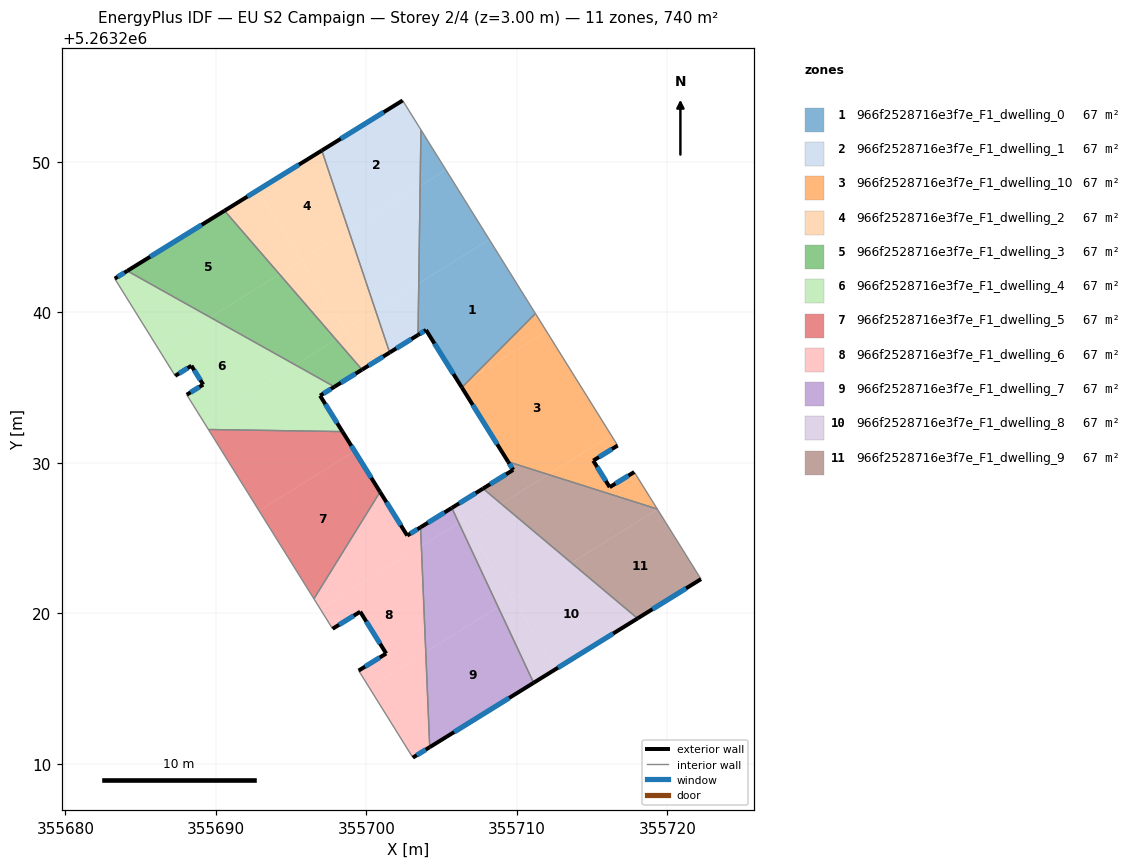
=== STOREY PLAN SPEC (per zone: floor XY polygon, exterior-wall plan segments, windows/doors) ===
zone 1: 966f2528716e3f7e_F1_dwelling_0  (67.3 m²)
  floor: (355708.17, 5263244.85) (355711.23, 5263239.93) (355706.89, 5263235.57) (355706.25, 5263235.17) (355703.96, 5263238.84) (355703.43, 5263238.51) (355703.48, 5263241.93)
  floor: (355706.89, 5263235.57) (355706.34, 5263235.02) (355706.25, 5263235.17)
  floor: (355705.28, 5263249.47) (355708.17, 5263244.85) (355703.48, 5263241.93) (355703.57, 5263248.41)
  floor: (355703.62, 5263252.14) (355705.28, 5263249.47) (355703.57, 5263248.41)
  exterior wall: (355703.96, 5263238.84) – (355706.34, 5263235.02)  [4.5 m]
    window: (355704.52, 5263237.94) – (355705.78, 5263235.92)  [3.8 m²]
  exterior wall: (355703.43, 5263238.51) – (355703.96, 5263238.84)  [0.6 m]
    window: (355703.55, 5263238.58) – (355703.84, 5263238.76)  [0.5 m²]
  interior walls: 3
zone 2: 966f2528716e3f7e_F1_dwelling_1  (67.3 m²)
  floor: (355702.41, 5263254.09) (355703.62, 5263252.14) (355703.57, 5263248.41) (355698.82, 5263245.45) (355697.04, 5263250.76)
  floor: (355703.48, 5263241.93) (355703.43, 5263238.51) (355701.55, 5263237.34) (355700.61, 5263240.14)
  floor: (355703.57, 5263248.41) (355703.48, 5263241.93) (355700.61, 5263240.14) (355698.82, 5263245.45)
  exterior wall: (355701.55, 5263237.34) – (355703.43, 5263238.51)  [2.2 m]
    window: (355701.99, 5263237.61) – (355702.99, 5263238.23)  [1.9 m²]
  exterior wall: (355702.41, 5263254.09) – (355697.04, 5263250.76)  [6.3 m]
    window: (355701.15, 5263253.31) – (355698.30, 5263251.54)  [5.3 m²]
  interior walls: 3
zone 3: 966f2528716e3f7e_F1_dwelling_10  (67.3 m²)
  floor: (355711.97, 5263238.74) (355716.27, 5263231.84) (355712.09, 5263229.24) (355709.42, 5263230.08) (355706.34, 5263235.02) (355706.89, 5263235.57)
  floor: (355711.23, 5263239.93) (355711.97, 5263238.74) (355706.89, 5263235.57)
  floor: (355716.69, 5263231.16) (355715.07, 5263230.16) (355716.17, 5263228.39) (355717.80, 5263229.40) (355719.33, 5263226.94) (355712.09, 5263229.24) (355716.27, 5263231.84)
  exterior wall: (355717.80, 5263229.40) – (355716.17, 5263228.39)  [1.9 m]
    window: (355717.41, 5263229.16) – (355716.55, 5263228.63)  [1.6 m²]
  exterior wall: (355706.34, 5263235.02) – (355709.42, 5263230.08)  [5.8 m]
    window: (355707.06, 5263233.86) – (355708.69, 5263231.24)  [4.9 m²]
  exterior wall: (355715.07, 5263230.16) – (355716.69, 5263231.16)  [1.9 m]
    window: (355715.45, 5263230.39) – (355716.31, 5263230.93)  [1.6 m²]
  exterior wall: (355716.17, 5263228.39) – (355715.07, 5263230.16)  [2.1 m]
    window: (355715.91, 5263228.81) – (355715.33, 5263229.74)  [1.8 m²]
  interior walls: 4
zone 4: 966f2528716e3f7e_F1_dwelling_2  (67.3 m²)
  floor: (355698.82, 5263245.45) (355700.61, 5263240.14) (355698.56, 5263238.86) (355695.68, 5263243.49)
  floor: (355697.04, 5263250.76) (355698.82, 5263245.45) (355695.68, 5263243.49) (355692.79, 5263248.13)
  floor: (355692.79, 5263248.13) (355695.70, 5263243.47) (355694.22, 5263242.55) (355690.58, 5263246.76)
  floor: (355700.61, 5263240.14) (355701.55, 5263237.34) (355700.08, 5263236.43) (355698.56, 5263238.86)
  floor: (355695.70, 5263243.47) (355698.70, 5263238.65) (355697.98, 5263238.20) (355694.22, 5263242.55)
  floor: (355698.70, 5263238.65) (355700.08, 5263236.43) (355699.71, 5263236.20) (355697.98, 5263238.20)
  exterior wall: (355699.71, 5263236.20) – (355701.55, 5263237.34)  [2.2 m]
    window: (355700.14, 5263236.47) – (355701.11, 5263237.07)  [1.8 m²]
  exterior wall: (355697.04, 5263250.76) – (355690.58, 5263246.76)  [7.6 m]
    window: (355695.52, 5263249.82) – (355692.09, 5263247.70)  [6.4 m²]
  interior walls: 2
zone 5: 966f2528716e3f7e_F1_dwelling_3  (67.3 m²)
  floor: (355690.58, 5263246.76) (355694.22, 5263242.55) (355689.62, 5263239.68) (355684.11, 5263242.76)
  floor: (355694.22, 5263242.55) (355697.98, 5263238.20) (355695.28, 5263236.52) (355689.62, 5263239.68)
  floor: (355697.98, 5263238.20) (355699.71, 5263236.20) (355697.88, 5263235.06) (355695.28, 5263236.52)
  exterior wall: (355697.88, 5263235.06) – (355699.71, 5263236.20)  [2.2 m]
    window: (355698.31, 5263235.33) – (355699.28, 5263235.93)  [1.8 m²]
  exterior wall: (355690.58, 5263246.76) – (355684.11, 5263242.76)  [7.6 m]
    window: (355689.06, 5263245.82) – (355685.63, 5263243.70)  [6.4 m²]
  interior walls: 2
zone 6: 966f2528716e3f7e_F1_dwelling_4  (67.3 m²)
  floor: (355695.28, 5263236.52) (355689.19, 5263232.72) (355688.06, 5263234.54) (355689.16, 5263235.21) (355688.37, 5263236.46) (355687.29, 5263235.79) (355686.20, 5263237.55) (355689.62, 5263239.68)
  floor: (355689.62, 5263239.68) (355686.20, 5263237.55) (355683.28, 5263242.25) (355684.11, 5263242.76)
  floor: (355697.88, 5263235.06) (355696.92, 5263234.47) (355698.41, 5263232.09) (355689.50, 5263232.23) (355689.19, 5263232.72) (355695.28, 5263236.52)
  exterior wall: (355688.37, 5263236.46) – (355689.16, 5263235.21)  [1.5 m]
    window: (355688.56, 5263236.17) – (355688.97, 5263235.50)  [1.2 m²]
  exterior wall: (355687.29, 5263235.79) – (355688.37, 5263236.46)  [1.3 m]
    window: (355687.55, 5263235.95) – (355688.12, 5263236.30)  [1.1 m²]
  exterior wall: (355684.11, 5263242.76) – (355683.28, 5263242.25)  [1.0 m]
    window: (355683.92, 5263242.64) – (355683.48, 5263242.37)  [0.8 m²]
  exterior wall: (355696.92, 5263234.47) – (355697.88, 5263235.06)  [1.1 m]
    window: (355697.15, 5263234.61) – (355697.65, 5263234.93)  [0.9 m²]
  exterior wall: (355698.41, 5263232.08) – (355696.92, 5263234.47)  [2.8 m]
    window: (355698.06, 5263232.65) – (355697.27, 5263233.91)  [2.4 m²]
  exterior wall: (355689.16, 5263235.21) – (355688.06, 5263234.54)  [1.3 m]
    window: (355688.90, 5263235.05) – (355688.32, 5263234.69)  [1.1 m²]
  interior walls: 4
zone 7: 966f2528716e3f7e_F1_dwelling_5  (67.3 m²)
  floor: (355699.22, 5263230.79) (355700.91, 5263228.08) (355696.51, 5263220.98) (355692.86, 5263226.83)
  floor: (355698.41, 5263232.09) (355699.22, 5263230.79) (355692.86, 5263226.83) (355689.50, 5263232.23)
  exterior wall: (355700.91, 5263228.08) – (355698.41, 5263232.08)  [4.7 m]
    window: (355700.32, 5263229.02) – (355699.00, 5263231.14)  [4.0 m²]
  interior walls: 3
zone 8: 966f2528716e3f7e_F1_dwelling_6  (67.3 m²)
  floor: (355703.65, 5263224.48) (355703.94, 5263217.43) (355700.18, 5263215.09) (355699.48, 5263216.21) (355701.31, 5263217.34) (355699.59, 5263220.12) (355697.75, 5263218.99) (355696.94, 5263220.29)
  floor: (355703.60, 5263225.73) (355703.65, 5263224.48) (355696.94, 5263220.29) (355696.51, 5263220.98) (355700.91, 5263228.08) (355702.71, 5263225.18)
  floor: (355703.94, 5263217.43) (355704.21, 5263211.12) (355703.09, 5263210.42) (355700.18, 5263215.09)
  exterior wall: (355701.31, 5263217.34) – (355699.48, 5263216.21)  [2.2 m]
    window: (355700.88, 5263217.07) – (355699.91, 5263216.47)  [1.8 m²]
  exterior wall: (355699.59, 5263220.12) – (355701.31, 5263217.34)  [3.3 m]
    window: (355699.99, 5263219.47) – (355700.91, 5263217.99)  [2.8 m²]
  exterior wall: (355697.75, 5263218.99) – (355699.59, 5263220.12)  [2.2 m]
    window: (355698.18, 5263219.25) – (355699.16, 5263219.85)  [1.8 m²]
  exterior wall: (355702.71, 5263225.18) – (355700.91, 5263228.08)  [3.4 m]
    window: (355702.29, 5263225.86) – (355701.33, 5263227.40)  [2.9 m²]
  exterior wall: (355703.60, 5263225.73) – (355702.71, 5263225.18)  [1.0 m]
    window: (355703.39, 5263225.60) – (355702.92, 5263225.31)  [0.9 m²]
  exterior wall: (355703.09, 5263210.42) – (355704.21, 5263211.12)  [1.3 m]
    window: (355703.35, 5263210.59) – (355703.94, 5263210.96)  [1.1 m²]
  interior walls: 4
zone 9: 966f2528716e3f7e_F1_dwelling_7  (67.3 m²)
  floor: (355708.76, 5263220.43) (355711.11, 5263215.39) (355704.21, 5263211.12) (355703.94, 5263217.43)
  floor: (355706.14, 5263226.03) (355708.76, 5263220.43) (355703.94, 5263217.43) (355703.65, 5263224.48)
  floor: (355705.67, 5263227.01) (355706.14, 5263226.03) (355703.65, 5263224.48) (355703.60, 5263225.73)
  exterior wall: (355705.67, 5263227.01) – (355703.60, 5263225.73)  [2.4 m]
    window: (355705.19, 5263226.71) – (355704.09, 5263226.03)  [2.1 m²]
  exterior wall: (355704.21, 5263211.12) – (355711.11, 5263215.39)  [8.1 m]
    window: (355705.83, 5263212.12) – (355709.49, 5263214.39)  [6.9 m²]
  interior walls: 2
zone 10: 966f2528716e3f7e_F1_dwelling_8  (67.3 m²)
  floor: (355713.63, 5263223.36) (355709.73, 5263220.93) (355706.67, 5263225.86) (355708.96, 5263227.29)
  floor: (355718.02, 5263219.67) (355712.61, 5263216.32) (355709.73, 5263220.93) (355713.63, 5263223.36)
  floor: (355709.69, 5263221.01) (355712.61, 5263216.32) (355711.11, 5263215.39) (355708.76, 5263220.43)
  floor: (355706.44, 5263226.22) (355709.69, 5263221.01) (355708.76, 5263220.43) (355706.14, 5263226.03)
  floor: (355708.96, 5263227.29) (355706.67, 5263225.86) (355705.87, 5263227.14) (355707.75, 5263228.30)
  floor: (355705.87, 5263227.14) (355706.44, 5263226.22) (355706.14, 5263226.03) (355705.67, 5263227.01)
  exterior wall: (355707.75, 5263228.30) – (355705.67, 5263227.01)  [2.4 m]
    window: (355707.26, 5263228.00) – (355706.16, 5263227.32)  [2.1 m²]
  exterior wall: (355711.11, 5263215.39) – (355718.02, 5263219.67)  [8.1 m]
    window: (355712.73, 5263216.40) – (355716.39, 5263218.67)  [6.9 m²]
  interior walls: 2
zone 11: 966f2528716e3f7e_F1_dwelling_9  (67.3 m²)
  floor: (355712.09, 5263229.24) (355708.96, 5263227.29) (355707.75, 5263228.30) (355709.75, 5263229.54) (355709.42, 5263230.08)
  floor: (355719.33, 5263226.94) (355719.34, 5263226.92) (355713.63, 5263223.36) (355708.96, 5263227.29) (355712.09, 5263229.24)
  floor: (355719.34, 5263226.92) (355722.23, 5263222.28) (355718.02, 5263219.67) (355713.63, 5263223.36)
  exterior wall: (355709.75, 5263229.54) – (355707.75, 5263228.30)  [2.4 m]
    window: (355709.28, 5263229.25) – (355708.22, 5263228.59)  [2.0 m²]
  exterior wall: (355709.42, 5263230.08) – (355709.75, 5263229.54)  [0.6 m]
    window: (355709.50, 5263229.95) – (355709.67, 5263229.67)  [0.5 m²]
  exterior wall: (355718.02, 5263219.67) – (355722.23, 5263222.28)  [5.0 m]
    window: (355719.01, 5263220.29) – (355721.24, 5263221.67)  [4.2 m²]
  interior walls: 3

=== DERIVED (storey summary) ===
Building: EU S2 Campaign
Storey: 2 of 4  (floor level z = 3.00 m)
Storey gross floor area: 740.2 m²
Zones on this storey: 11
  - 966f2528716e3f7e_F1_dwelling_0: floor 67.3 m²; exterior wall 5.1 m (15.4 m²); 2 window(s) 4.3 m²; WWR 28.1%
  - 966f2528716e3f7e_F1_dwelling_1: floor 67.3 m²; exterior wall 8.5 m (25.6 m²); 2 window(s) 7.2 m²; WWR 28.1%
  - 966f2528716e3f7e_F1_dwelling_10: floor 67.3 m²; exterior wall 11.7 m (35.1 m²); 4 window(s) 9.9 m²; WWR 28.1%
  - 966f2528716e3f7e_F1_dwelling_2: floor 67.3 m²; exterior wall 9.8 m (29.3 m²); 2 window(s) 8.2 m²; WWR 28.1%
  - 966f2528716e3f7e_F1_dwelling_3: floor 67.3 m²; exterior wall 9.8 m (29.3 m²); 2 window(s) 8.2 m²; WWR 28.1%
  - 966f2528716e3f7e_F1_dwelling_4: floor 67.3 m²; exterior wall 8.9 m (26.8 m²); 6 window(s) 7.5 m²; WWR 28.1%
  - 966f2528716e3f7e_F1_dwelling_5: floor 67.3 m²; exterior wall 4.7 m (14.2 m²); 1 window(s) 4.0 m²; WWR 28.1%
  - 966f2528716e3f7e_F1_dwelling_6: floor 67.3 m²; exterior wall 13.4 m (40.1 m²); 6 window(s) 11.3 m²; WWR 28.1%
  - 966f2528716e3f7e_F1_dwelling_7: floor 67.3 m²; exterior wall 10.6 m (31.7 m²); 2 window(s) 8.9 m²; WWR 28.1%
  - 966f2528716e3f7e_F1_dwelling_8: floor 67.3 m²; exterior wall 10.6 m (31.7 m²); 2 window(s) 8.9 m²; WWR 28.1%
  - 966f2528716e3f7e_F1_dwelling_9: floor 67.3 m²; exterior wall 8.0 m (23.9 m²); 3 window(s) 6.7 m²; WWR 28.1%
Zone adjacency (shared interzone walls):
  - 966f2528716e3f7e_F1_dwelling_0 ↔ 966f2528716e3f7e_F1_dwelling_1
  - 966f2528716e3f7e_F1_dwelling_0 ↔ 966f2528716e3f7e_F1_dwelling_10
  - 966f2528716e3f7e_F1_dwelling_1 ↔ 966f2528716e3f7e_F1_dwelling_2
  - 966f2528716e3f7e_F1_dwelling_10 ↔ 966f2528716e3f7e_F1_dwelling_9
  - 966f2528716e3f7e_F1_dwelling_2 ↔ 966f2528716e3f7e_F1_dwelling_3
  - 966f2528716e3f7e_F1_dwelling_3 ↔ 966f2528716e3f7e_F1_dwelling_4
  - 966f2528716e3f7e_F1_dwelling_4 ↔ 966f2528716e3f7e_F1_dwelling_5
  - 966f2528716e3f7e_F1_dwelling_5 ↔ 966f2528716e3f7e_F1_dwelling_6
  - 966f2528716e3f7e_F1_dwelling_6 ↔ 966f2528716e3f7e_F1_dwelling_7
  - 966f2528716e3f7e_F1_dwelling_7 ↔ 966f2528716e3f7e_F1_dwelling_8
  - 966f2528716e3f7e_F1_dwelling_8 ↔ 966f2528716e3f7e_F1_dwelling_9